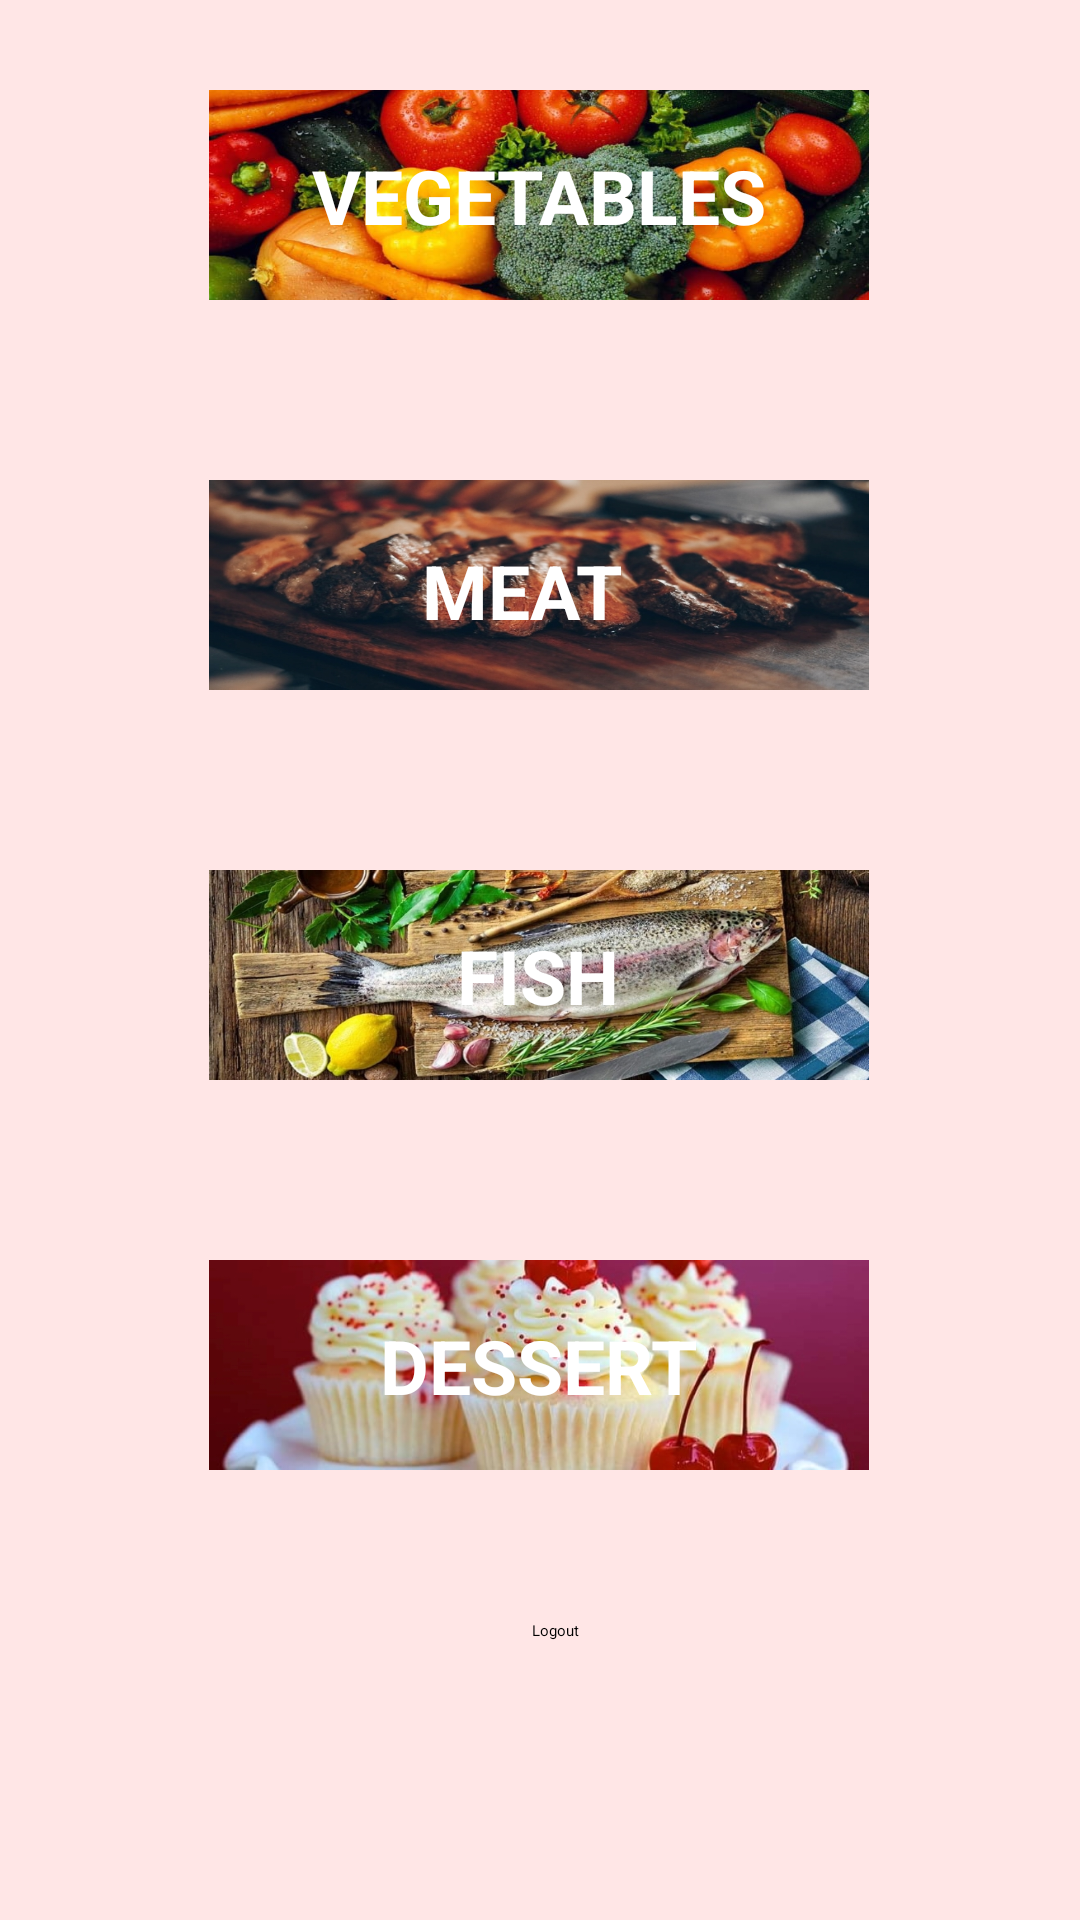

Produce the Android XML layout that renders to this screen, including the resource entries it uses.
<!-- AndroidManifest.xml: application theme Theme.TasteTheBest -->
<!-- res/layout/activity_main.xml -->
<?xml version="1.0" encoding="utf-8"?>
<androidx.constraintlayout.widget.ConstraintLayout xmlns:android="http://schemas.android.com/apk/res/android"
    xmlns:app="http://schemas.android.com/apk/res-auto"
    xmlns:tools="http://schemas.android.com/tools"
    android:layout_width="match_parent"
    android:layout_height="match_parent"
    android:background=" #ffe6e6"
    tools:context=".MainActivity">

    <ImageButton
        android:id="@+id/imgvegetables"
        android:layout_width="220dp"
        android:layout_height="70dp"
        android:layout_marginTop="30dp"
        android:background="@drawable/vegetablestwo"
        app:layout_constraintEnd_toEndOf="parent"
        app:layout_constraintHorizontal_bias="0.497"
        app:layout_constraintStart_toStartOf="parent"
        app:layout_constraintTop_toTopOf="parent"

        />

    <ImageButton
        android:id="@+id/imgmeat"
        android:layout_width="220dp"
        android:layout_height="70dp"
        android:layout_marginTop="60dp"
        android:background="@drawable/meattwo"
        app:layout_constraintEnd_toEndOf="parent"
        app:layout_constraintStart_toStartOf="parent"
        app:layout_constraintHorizontal_bias="0.497"

        app:layout_constraintTop_toBottomOf="@+id/imgvegetables" />

    <ImageButton
        android:id="@+id/imgfish"
        android:layout_width="220dp"
        android:layout_height="70dp"
        android:layout_marginTop="60dp"
        android:background="@drawable/fishtwo"
        app:layout_constraintEnd_toEndOf="parent"
        app:layout_constraintHorizontal_bias="0.497"
        app:layout_constraintStart_toStartOf="parent"
        app:layout_constraintTop_toBottomOf="@+id/imgmeat" />

    <ImageButton
        android:id="@+id/imgdessert"
        android:layout_width="220dp"
        android:layout_height="70dp"
        android:layout_marginTop="60dp"
        android:background="@drawable/desserttwo"
        app:layout_constraintEnd_toEndOf="parent"
        app:layout_constraintHorizontal_bias="0.497"
        app:layout_constraintStart_toStartOf="parent"
        app:layout_constraintTop_toBottomOf="@+id/imgfish" />

    <TextView
        android:id="@+id/textvegetables"
        android:layout_width="wrap_content"
        android:layout_height="wrap_content"
        android:text="VEGETABLES"
        android:textColor="#fff"
        android:textSize="25dp"
        android:textStyle="bold"
        app:layout_constraintBottom_toBottomOf="@+id/imgvegetables"
        app:layout_constraintEnd_toEndOf="parent"
        app:layout_constraintHorizontal_bias="0.498"
        app:layout_constraintStart_toStartOf="parent"
        app:layout_constraintTop_toTopOf="@+id/imgvegetables" />

    <TextView
        android:id="@+id/textmeat"
        android:layout_width="wrap_content"
        android:layout_height="wrap_content"
        android:text="MEAT"
        android:textColor="#fff"
        android:textSize="25dp"
        android:textStyle="bold"
        app:layout_constraintBottom_toBottomOf="@+id/imgmeat"
        app:layout_constraintEnd_toEndOf="parent"
        app:layout_constraintHorizontal_bias="0.479"
        app:layout_constraintStart_toStartOf="parent"
        app:layout_constraintTop_toTopOf="@+id/imgmeat"
        app:layout_constraintVertical_bias="0.555" />

    <TextView
        android:id="@+id/textfish"
        android:layout_width="wrap_content"
        android:layout_height="wrap_content"
        android:text="FISH"
        android:textColor="#fff"
        android:textSize="25dp"
        android:textStyle="bold"
        app:layout_constraintBottom_toBottomOf="@+id/imgfish"
        app:layout_constraintEnd_toEndOf="parent"
        app:layout_constraintHorizontal_bias="0.498"
        app:layout_constraintStart_toStartOf="parent"
        app:layout_constraintTop_toTopOf="@+id/imgfish" />

    <TextView
        android:id="@+id/textdessert"
        android:layout_width="wrap_content"
        android:layout_height="wrap_content"
        android:text="DESSERT"
        android:textColor="#fff"
        android:textSize="25dp"
        android:textStyle="bold"
        app:layout_constraintBottom_toBottomOf="@+id/imgdessert"
        app:layout_constraintEnd_toEndOf="parent"
        app:layout_constraintHorizontal_bias="0.498"
        app:layout_constraintStart_toStartOf="parent"
        app:layout_constraintTop_toTopOf="@+id/imgdessert" />

    <Button
        android:id="@+id/logoutbtn"
        android:layout_width="wrap_content"
        android:layout_height="wrap_content"
        android:layout_marginLeft="10dp"
        android:layout_marginTop="50dp"
        android:text="Logout"
        app:layout_constraintEnd_toEndOf="parent"
        app:layout_constraintStart_toStartOf="parent"
        app:layout_constraintTop_toBottomOf="@+id/imgdessert" />
</androidx.constraintlayout.widget.ConstraintLayout>
<!-- resources referenced by this layout -->
<resources>
  <!-- drawable desserttwo: jpg bitmap (drawable, 124666 bytes) -->
  <!-- drawable fishtwo: jpg bitmap (drawable, 266051 bytes) -->
  <!-- drawable meattwo: jpg bitmap (drawable, 158262 bytes) -->
  <!-- drawable vegetablestwo: jpg bitmap (drawable, 65736 bytes) -->
</resources>
